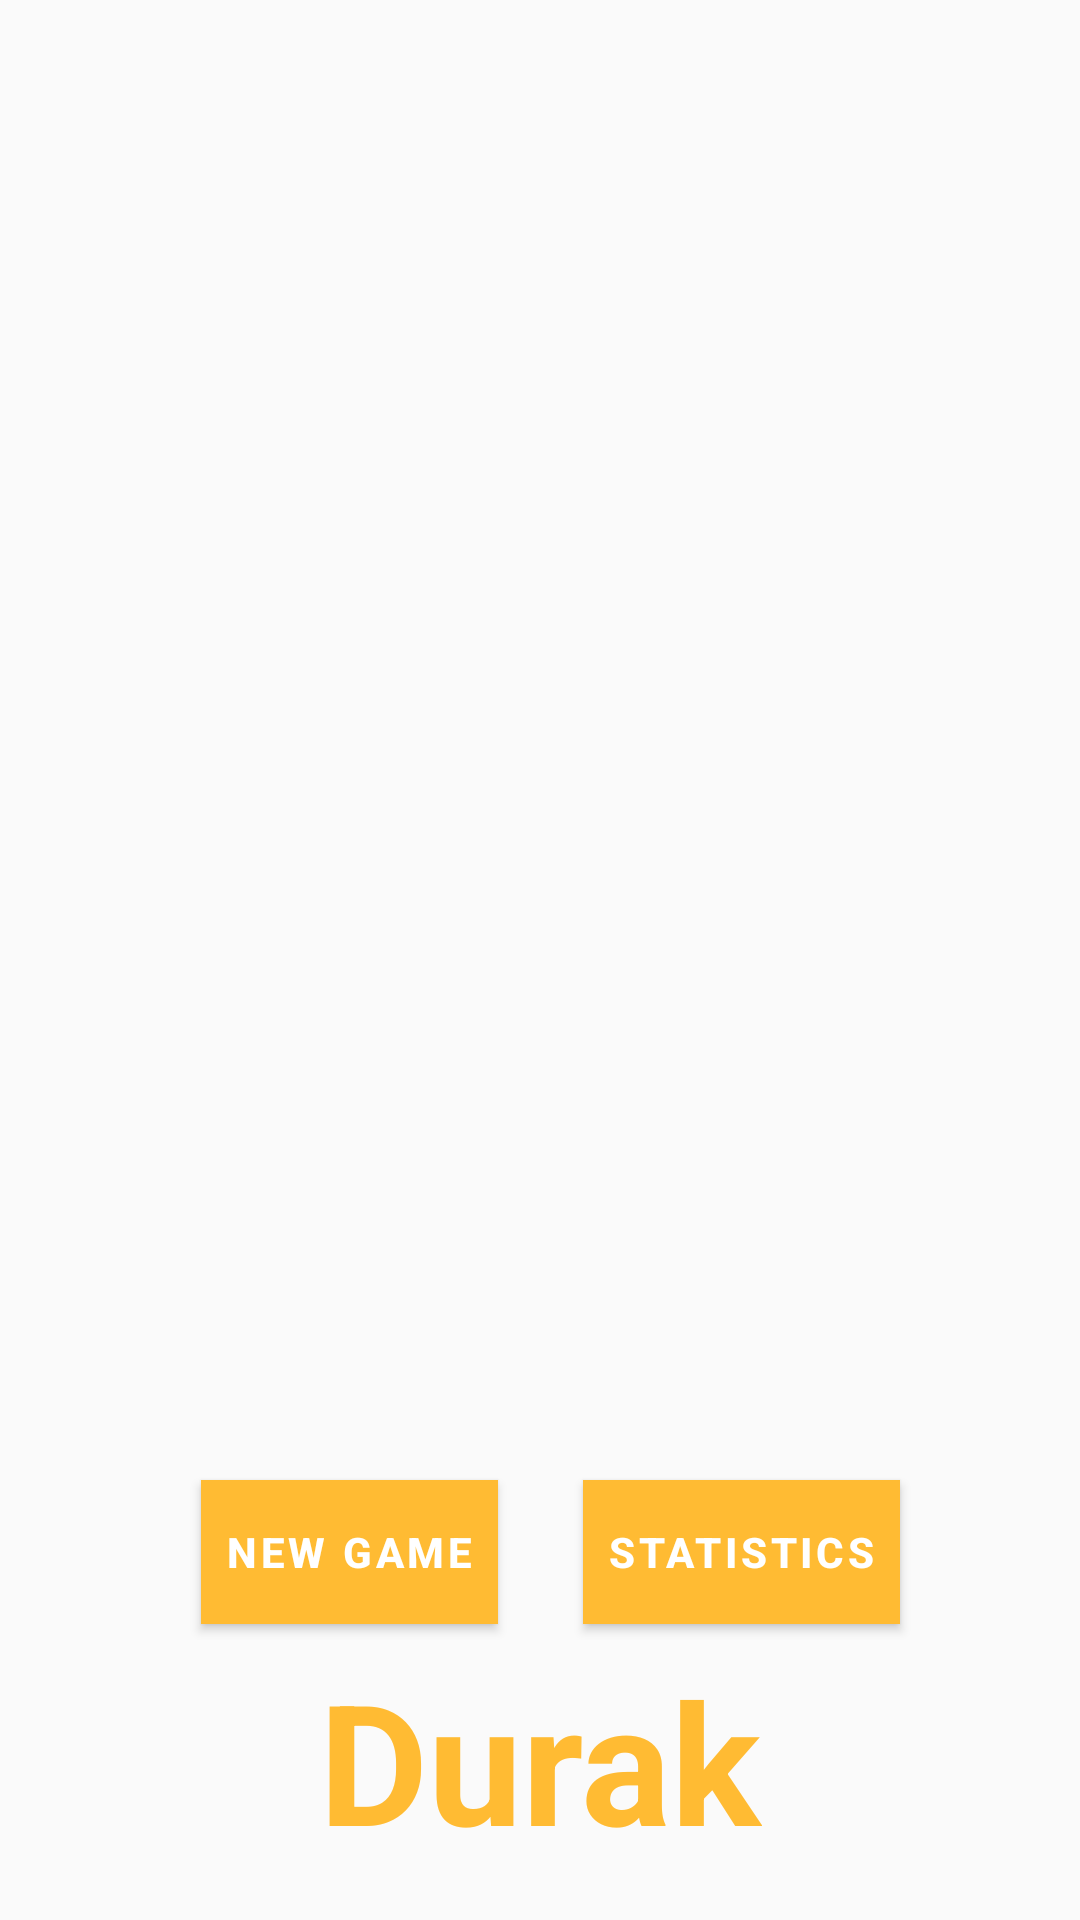

This screen was rendered from an Android layout file. Write that file and the resources it references.
<!-- AndroidManifest.xml: application theme AppTheme -->
<!-- res/layout/start_view.xml -->
<?xml version="1.0" encoding="utf-8"?>
<androidx.constraintlayout.widget.ConstraintLayout
        xmlns:android="http://schemas.android.com/apk/res/android"
        xmlns:app="http://schemas.android.com/apk/res-auto"
        xmlns:tools="http://schemas.android.com/tools"
        android:layout_width="match_parent"
        android:layout_height="match_parent">

    <TextView
            android:id="@+id/textView"
            style="@style/AppTheme.Title"
            android:text="@string/activity_start.title"
            android:layout_width="wrap_content"
            android:layout_height="wrap_content"
            android:layout_marginBottom="16dp"
            app:layout_constraintStart_toStartOf="parent"
            app:layout_constraintEnd_toEndOf="parent"
            app:layout_constraintBottom_toBottomOf="parent"/>
    <Button
            android:id="@+id/btn_new_game"
            style="@style/AppTheme.PrimaryButton"
            android:text="@string/activity_start.btn.text.new_game"
            android:layout_marginBottom="@dimen/margin_8"
            app:layout_constraintBottom_toTopOf="@+id/textView"
            app:layout_constraintEnd_toEndOf="@+id/textView"
            android:layout_marginEnd="88dp"/>
    <Button
            android:id="@+id/btn_statistics"
            style="@style/AppTheme.PrimaryButton"
            android:text="@string/activity_start.btn.text.statistics"
            android:layout_marginBottom="@dimen/margin_8"
            app:layout_constraintBottom_toTopOf="@+id/textView"
            app:layout_constraintStart_toStartOf="@+id/textView" android:layout_marginStart="88dp"/>

</androidx.constraintlayout.widget.ConstraintLayout>
<!-- resources referenced by this layout -->
<resources>
  <dimen name="margin_8">8dp</dimen>
  <string name="activity_start.btn.text.new_game">New game</string>
  <string name="activity_start.btn.text.statistics">Statistics</string>
  <string name="activity_start.title">Durak</string>
  <style name="AppTheme.PrimaryButton" parent="Base.TextAppearance.MaterialComponents.Button">
          <item name="android:textColor">@android:color/white</item>
          <item name="android:textStyle">bold</item>
          <item name="android:background">@color/colorAccent</item>
          <item name="android:padding">@dimen/padding_8</item>
          <item name="android:layout_width">wrap_content</item>
          <item name="android:layout_height">wrap_content</item>
      </style>
  <style name="AppTheme.Title" parent="AppTheme">
          <item name="android:textSize">@dimen/title</item>
          <item name="android:textColor">@color/colorAccent</item>
          <item name="android:textStyle">bold</item>
      </style>
  <style name="AppTheme" parent="Theme.AppCompat.Light.DarkActionBar">
          <item name="colorPrimary">@color/colorPrimary</item>
          <item name="colorPrimaryDark">@color/colorPrimaryDark</item>
          <item name="colorAccent">@color/colorAccent</item>
      </style>
  <color name="colorAccent">#ffffbb33</color>
  <dimen name="padding_8">8dp</dimen>
  <dimen name="title">56sp</dimen>
  <color name="colorPrimary">#008577</color>
  <color name="colorPrimaryDark">#00574b</color>
</resources>
